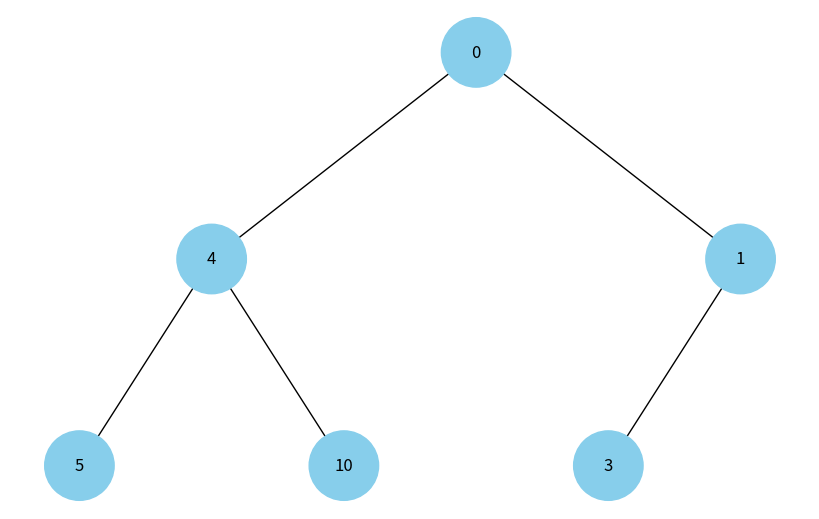
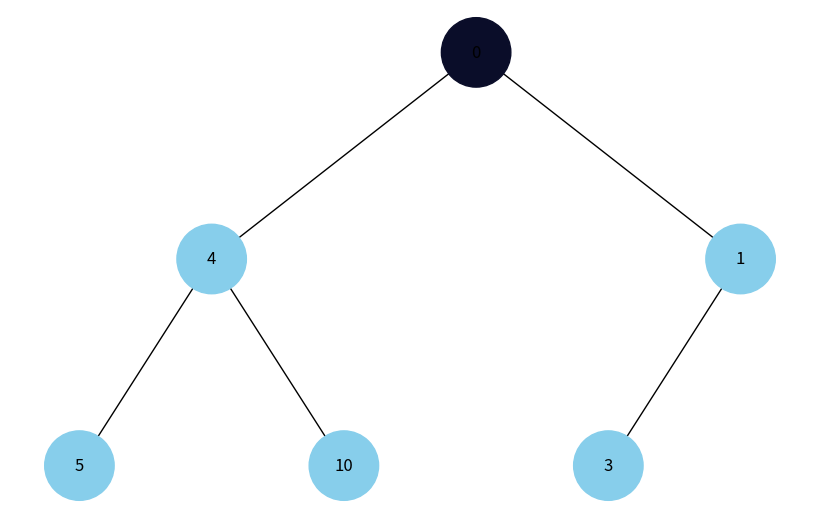
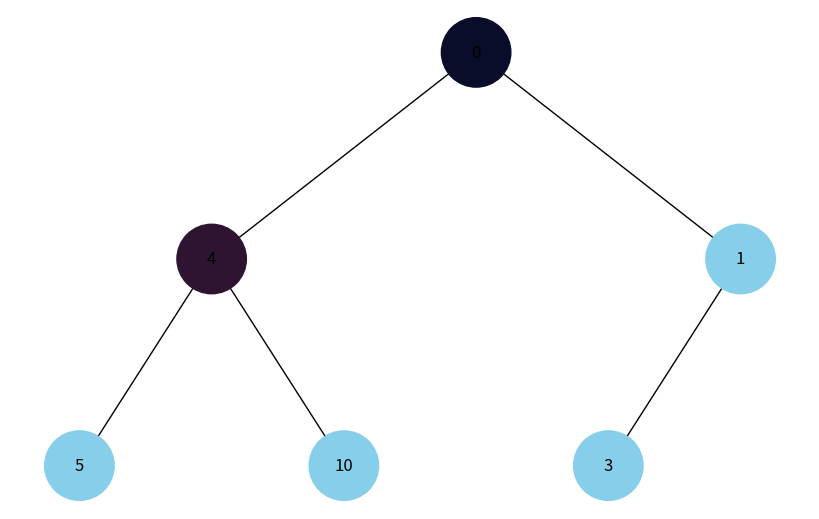
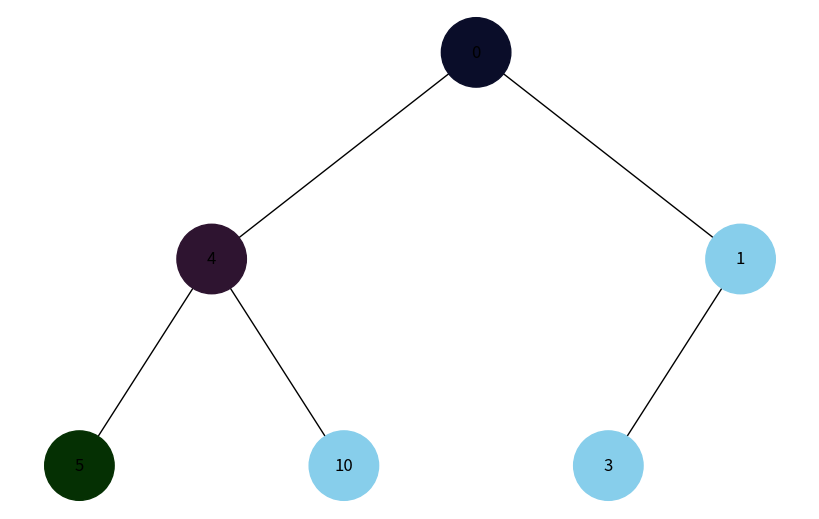
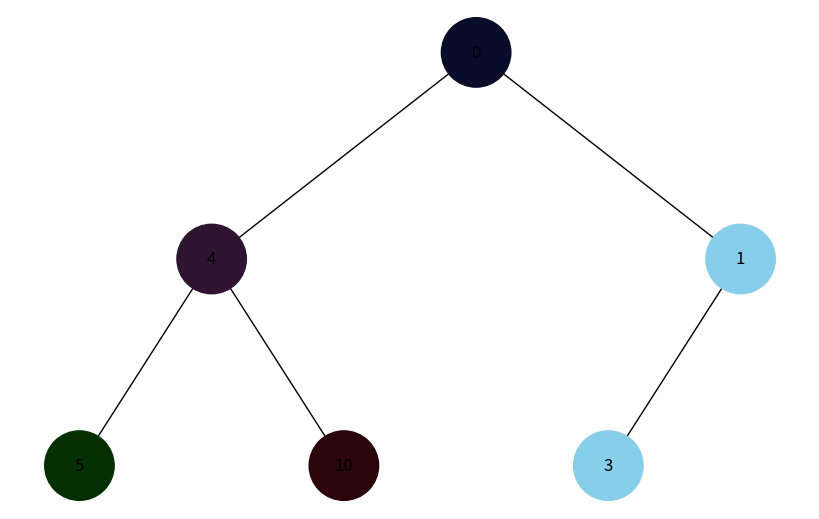
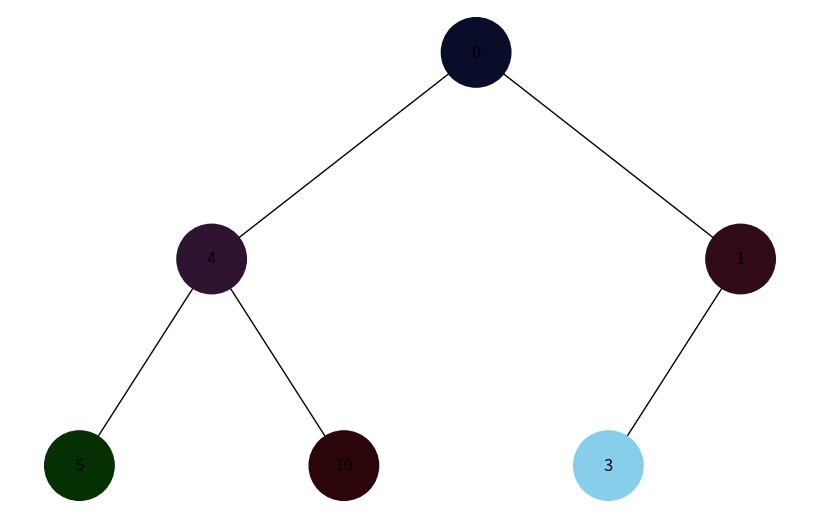
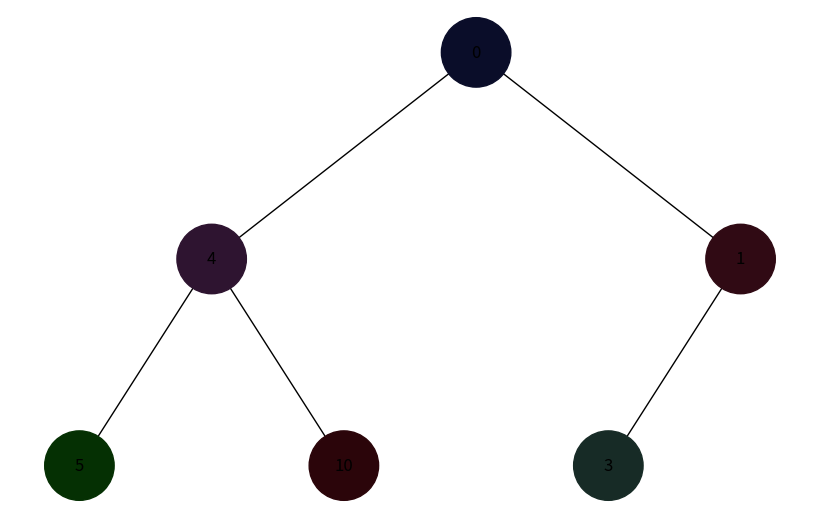
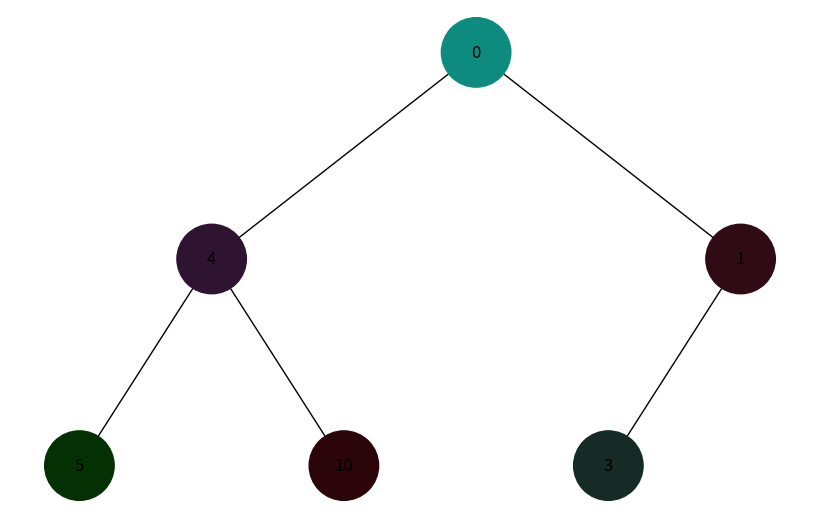
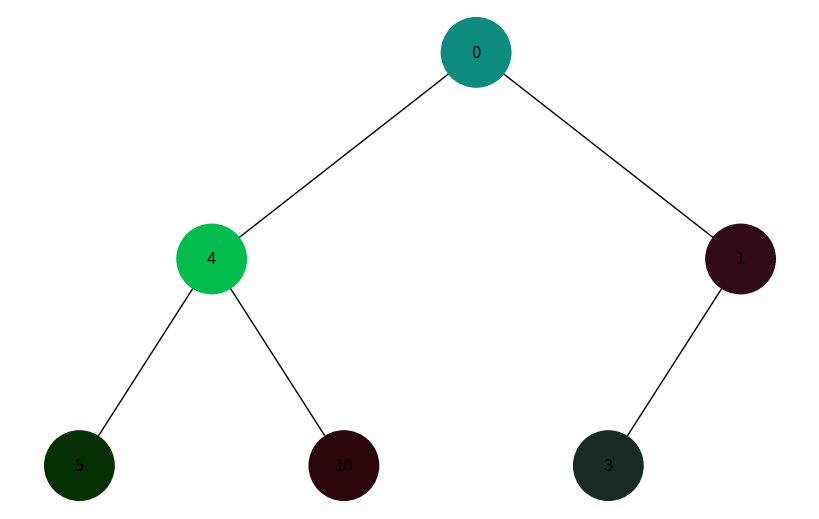
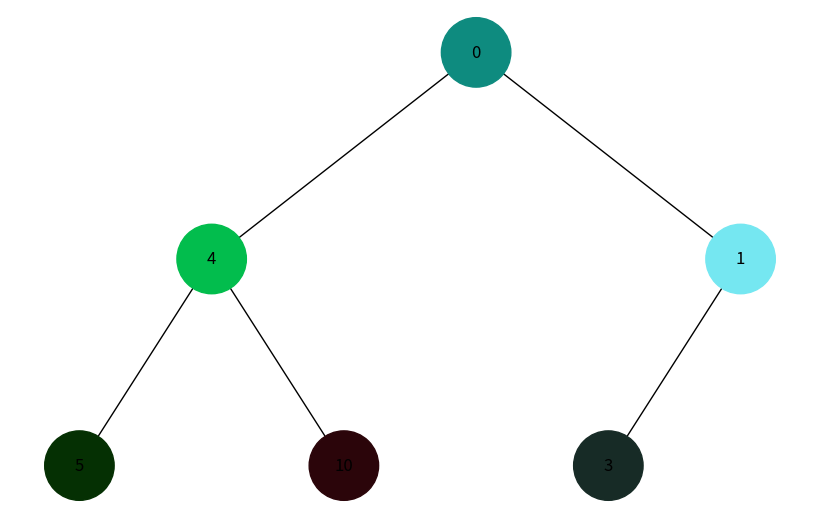
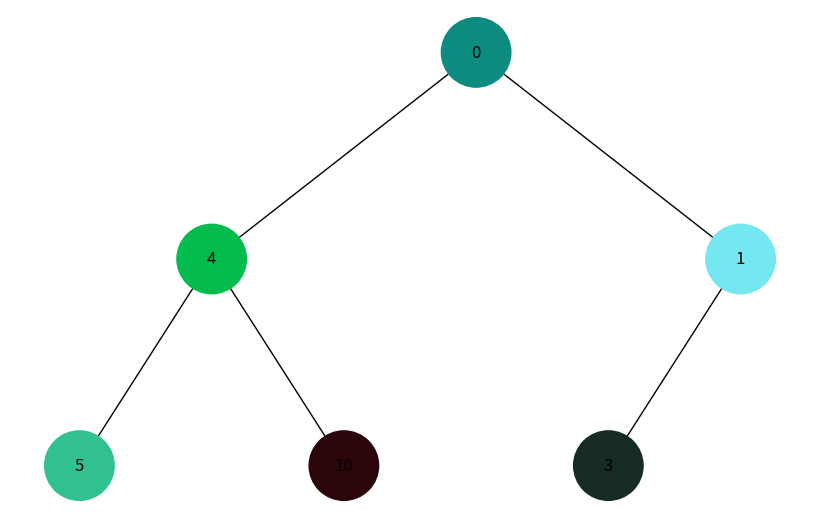
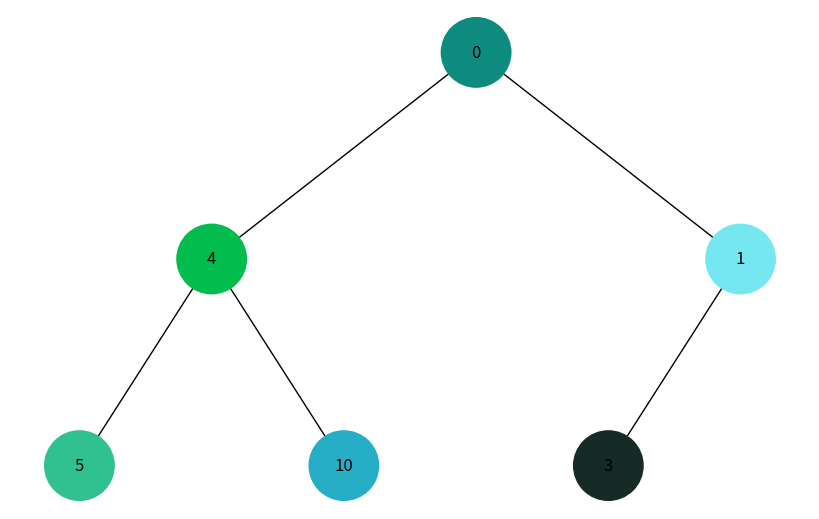
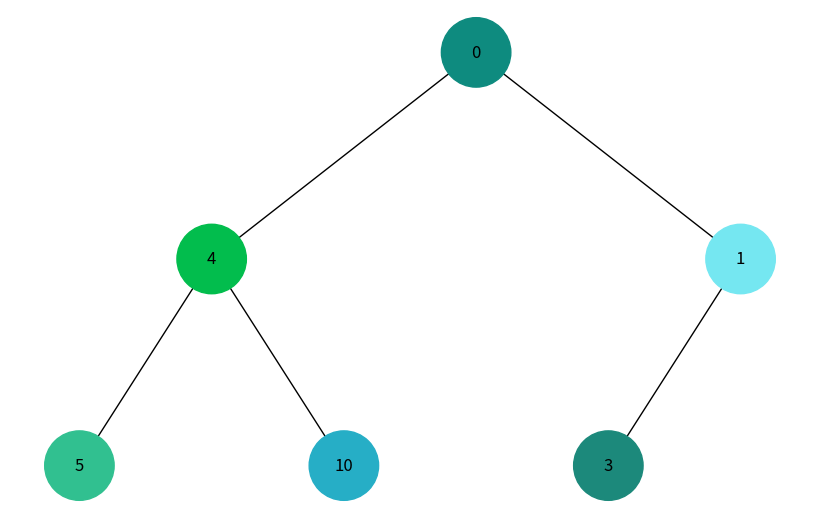

Source code (Python) for these figures, in order:
import uuid
import networkx as nx
import matplotlib.pyplot as plt
from collections import deque
import numpy as np

class Node:
    def __init__(self, key, color="skyblue"):
        self.left = None
        self.right = None
        self.val = key
        self.color = color  # Додатковий аргумент для зберігання кольору вузла
        self.id = str(uuid.uuid4())  # Унікальний ідентифікатор для кожного вузла

def add_edges(graph, node, pos, value_map, x=0, y=0, layer=1):
    if node is not None:
        graph.add_node(node.id, color=node.color, label=node.val)   # Використання id та збереження значення вузла
        value_map[node.id] = node # Збереження значення в карті значень
        if node.left:
            graph.add_edge(node.id, node.left.id)
            l = x - 1 / 2 ** layer
            pos[node.left.id] = (l, y - 1)
            l = add_edges(graph, node.left, pos, value_map, x=l, y=y - 1, layer=layer + 1)
        if node.right:
            graph.add_edge(node.id, node.right.id)
            r = x + 1 / 2 ** layer
            pos[node.right.id] = (r, y - 1)
            r = add_edges(graph, node.right, pos, value_map, x=r, y=y - 1, layer=layer + 1)
    return graph

def draw_tree(tree_root):
    tree = nx.DiGraph()
    pos = {tree_root.id: (0, 0)}
    value_map = {}
    tree = add_edges(tree, tree_root, pos, value_map)

    colors = [node[1]['color'] for node in tree.nodes(data=True)]
    labels = {node[0]: node[1]['label'] for node in tree.nodes(data=True)}  # Використовуйте значення вузла для міток

    plt.figure(figsize=(8, 5))
    nx.draw(tree, pos=pos, labels=labels, arrows=False, node_size=2500, node_color=colors)
    plt.show()
    return value_map, tree, pos

def update_color_and_draw_tree(tree, pos, value_map, visited):
    colors = [value_map[node].color for node in tree.nodes()]
    labels = {node: value_map[node].val for node in tree.nodes()}

    plt.figure(figsize=(8, 5))
    nx.draw(tree, pos=pos, labels=labels, arrows=False, node_size=2500, node_color=colors)
    plt.show()

def dfs_recursive(graph, vertex, value_map, visited=None):
    if visited is None:
        visited = set()
    visited.add(vertex)
    color = list(np.random.choice(range(1, 20), size=3))
    norm_color = [x / 100.0 for x in color]
    value_map[vertex].color = norm_color # колір вузла
    update_color_and_draw_tree(graph, pos, value_map, visited) # Відвідуємо вершину міняючи колір
    print(value_map[vertex].val, end=' ')  # Відвідуємо вершину
    for neighbor in graph[vertex]:
        if neighbor not in visited:
            dfs_recursive(graph, neighbor, value_map, visited)

def bfs_recursive(graph, queue, value_map, visited=None):
    # Перевіряємо, чи існує множина відвіданих вершин, якщо ні, то ініціалізуємо нову
    if visited is None:
        visited = set()
    # Якщо черга порожня, завершуємо рекурсію
    if not queue:
        return
    # Вилучаємо вершину з початку черги
    vertex = queue.popleft()
    # Перевіряємо, чи відвідували раніше дану вершину
    if vertex not in visited:
        # Якщо не відвідували, друкуємо вершину
        color = list(np.random.choice(range(1, 256), size=3))
        norm_color = [x / 255.0 for x in color]
        value_map[vertex].color = norm_color # колір вузла # колір вузла
        update_color_and_draw_tree(graph, pos, value_map, visited) # Відвідуємо вершину міняючи колір 
        print(value_map[vertex].val, end=" ") 
        # Додаємо вершину до множини відвіданих вершин.
        visited.add(vertex)
        # Додаємо невідвіданих сусідів даної вершини в кінець черги.
        queue.extend(set(graph[vertex]) - visited)
    # Рекурсивний виклик функції з тією ж чергою та множиною відвіданих вершин
    bfs_recursive(graph, queue, value_map, visited)

# Створення дерева
root = Node(0)
root.left = Node(4)
root.left.left = Node(5)
root.left.right = Node(10)
root.right = Node(1)
root.right.left = Node(3)

value_map, tree, pos = draw_tree(root)

# dfs на графіку
dfs_recursive(tree, root.id, value_map)

print("\n")

# bfs на графіку
bfs_recursive(tree, deque([root.id]), value_map)
